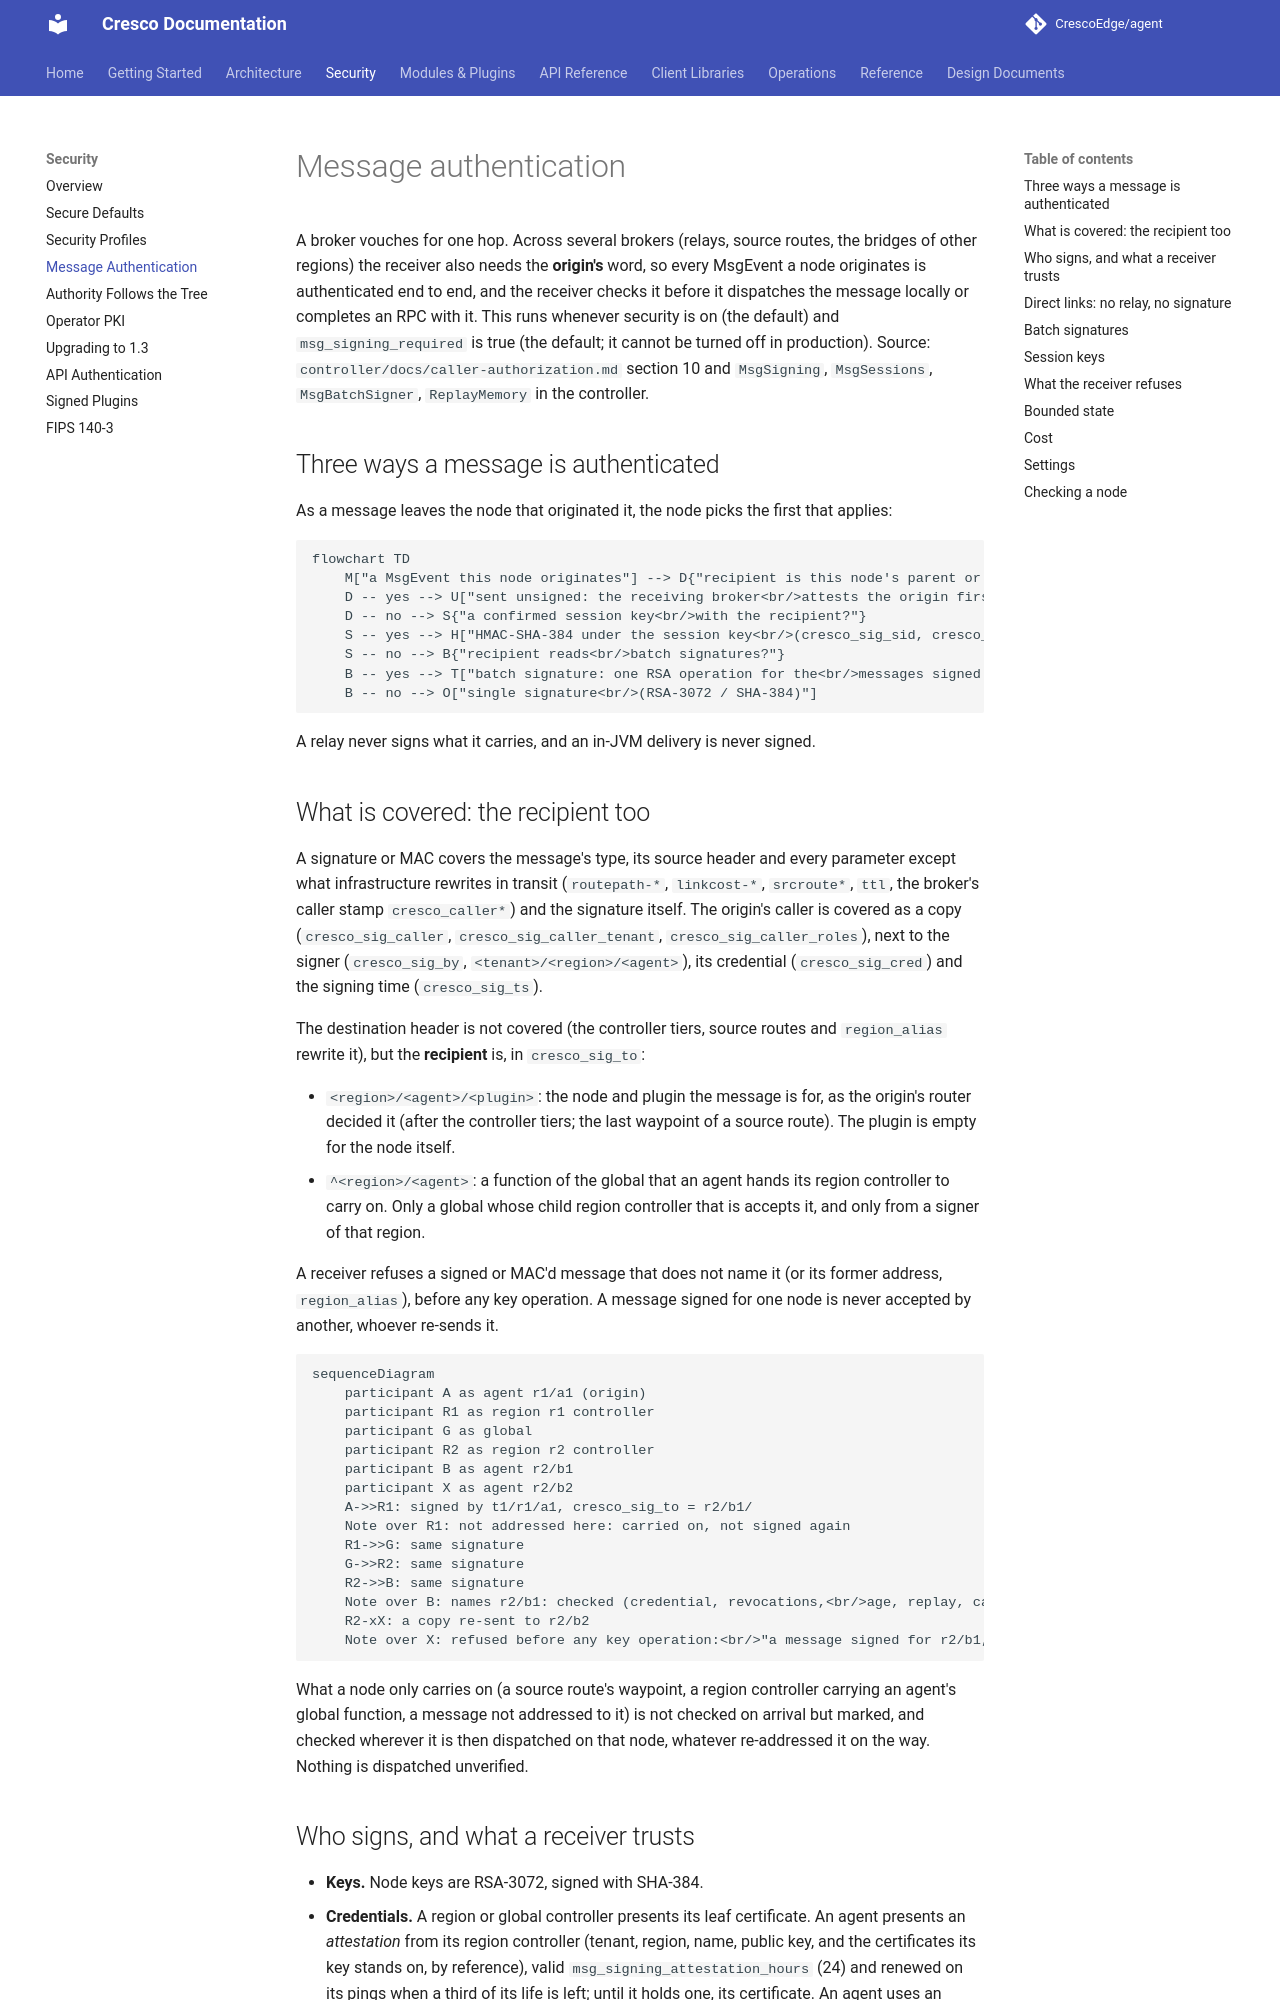

repository: CrescoEdge/docs · page: security/message-auth/index.html · generator: mkdocs

# Message authentication

A broker vouches for one hop. Across several brokers (relays, source routes, the bridges of other regions) the receiver
also needs the **origin's** word, so every MsgEvent a node originates is authenticated end to end, and the receiver checks
it before it dispatches the message locally or completes an RPC with it. This runs whenever security is on (the default)
and `msg_signing_required` is true (the default; it cannot be turned off in production). Source:
`controller/docs/caller-authorization.md` section 10 and `MsgSigning`, `MsgSessions`, `MsgBatchSigner`, `ReplayMemory` in
the controller.

## Three ways a message is authenticated

As a message leaves the node that originated it, the node picks the first that applies:

```mermaid
flowchart TD
    M["a MsgEvent this node originates"] --> D{"recipient is this node's parent or child,<br/>which offered direct links in the last minute?"}
    D -- yes --> U["sent unsigned: the receiving broker<br/>attests the origin first hand (cresco_direct)"]
    D -- no --> S{"a confirmed session key<br/>with the recipient?"}
    S -- yes --> H["HMAC-SHA-384 under the session key<br/>(cresco_sig_sid, cresco_sig_mac)"]
    S -- no --> B{"recipient reads<br/>batch signatures?"}
    B -- yes --> T["batch signature: one RSA operation for the<br/>messages signed at the same moment (cresco_sig_tree)"]
    B -- no --> O["single signature<br/>(RSA-3072 / SHA-384)"]
```

A relay never signs what it carries, and an in-JVM delivery is never signed.

## What is covered: the recipient too

A signature or MAC covers the message's type, its source header and every parameter except what infrastructure rewrites
in transit (`routepath-*`, `linkcost-*`, `srcroute*`, `ttl`, the broker's caller stamp `cresco_caller*`) and the
signature itself. The origin's caller is covered as a copy (`cresco_sig_caller`, `cresco_sig_caller_tenant`,
`cresco_sig_caller_roles`), next to the signer (`cresco_sig_by`, `<tenant>/<region>/<agent>`), its credential
(`cresco_sig_cred`) and the signing time (`cresco_sig_ts`).

The destination header is not covered (the controller tiers, source routes and `region_alias` rewrite it), but the
**recipient** is, in `cresco_sig_to`:

- `<region>/<agent>/<plugin>`: the node and plugin the message is for, as the origin's router decided it (after the
  controller tiers; the last waypoint of a source route). The plugin is empty for the node itself.
- `^<region>/<agent>`: a function of the global that an agent hands its region controller to carry on. Only a global whose
  child region controller that is accepts it, and only from a signer of that region.

A receiver refuses a signed or MAC'd message that does not name it (or its former address, `region_alias`), before any
key operation. A message signed for one node is never accepted by another, whoever re-sends it.

```mermaid
sequenceDiagram
    participant A as agent r1/a1 (origin)
    participant R1 as region r1 controller
    participant G as global
    participant R2 as region r2 controller
    participant B as agent r2/b1
    participant X as agent r2/b2
    A->>R1: signed by t1/r1/a1, cresco_sig_to = r2/b1/
    Note over R1: not addressed here: carried on, not signed again
    R1->>G: same signature
    G->>R2: same signature
    R2->>B: same signature
    Note over B: names r2/b1: checked (credential, revocations,<br/>age, replay, caller) and dispatched
    R2-xX: a copy re-sent to r2/b2
    Note over X: refused before any key operation:<br/>"a message signed for r2/b1, not for this node"
```

What a node only carries on (a source route's waypoint, a region controller carrying an agent's global function, a
message not addressed to it) is not checked on arrival but marked, and checked wherever it is then dispatched on that
node, whatever re-addressed it on the way. Nothing is dispatched unverified.
